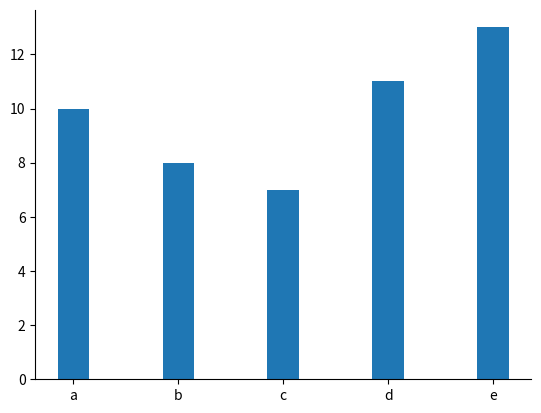

This chart was generated by the following Python code:
import numpy as np
import matplotlib.pyplot as plt
import seaborn as sns
 
x = np.arange(5)
y1 = np.array([10, 8, 7, 11, 13])
bar_width = 0.3
plt.bar(x, y1, tick_label=['a', 'b', 'c', 'd', 'e'], width=bar_width)
 
# 使用 Seaborn 库中的 despine() 函数去除轴线
sns.despine()
 
plt.show()